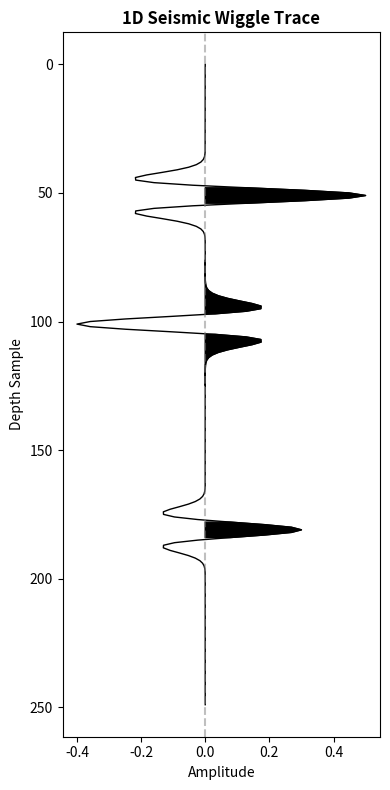

This chart was generated by the following Python code:
import numpy as np
import matplotlib.pyplot as plt

# 1. Create the Soundwave (Ricker Wavelet)
frequency = 30.0  # Dominant frequency in Hz
time_wavelet = np.arange(-0.05, 0.05, 0.002)
pft2 = (np.pi * frequency * time_wavelet)**2
wavelet = (1 - 2 * pft2) * np.exp(-pft2)

# 2. Simulate the Earth (Reflection Coefficients)
depth_samples = 250
rc = np.zeros(depth_samples)
rc[50] = 0.5   # Entering hard limestone
rc[100] = -0.4 # Entering porous sandstone (potential reservoir)
rc[180] = 0.3  # Entering another hard layer

# 3. Create the Seismic Trace (Convolution)
trace = np.convolve(rc, wavelet, mode='same')

# 4. Plot the "Wiggle Trace"
fig, ax = plt.subplots(figsize=(4, 8))
y_axis = np.arange(depth_samples)

ax.plot(trace, y_axis, color='black', linewidth=1)
ax.fill_betweenx(y_axis, 0, trace, where=(trace > 0), color='black')

ax.invert_yaxis()
ax.set_title("1D Seismic Wiggle Trace", fontweight='bold')
ax.set_xlabel("Amplitude")
ax.set_ylabel("Depth Sample")
ax.axvline(0, color='grey', linestyle='--', alpha=0.5)

plt.tight_layout()
plt.show()
